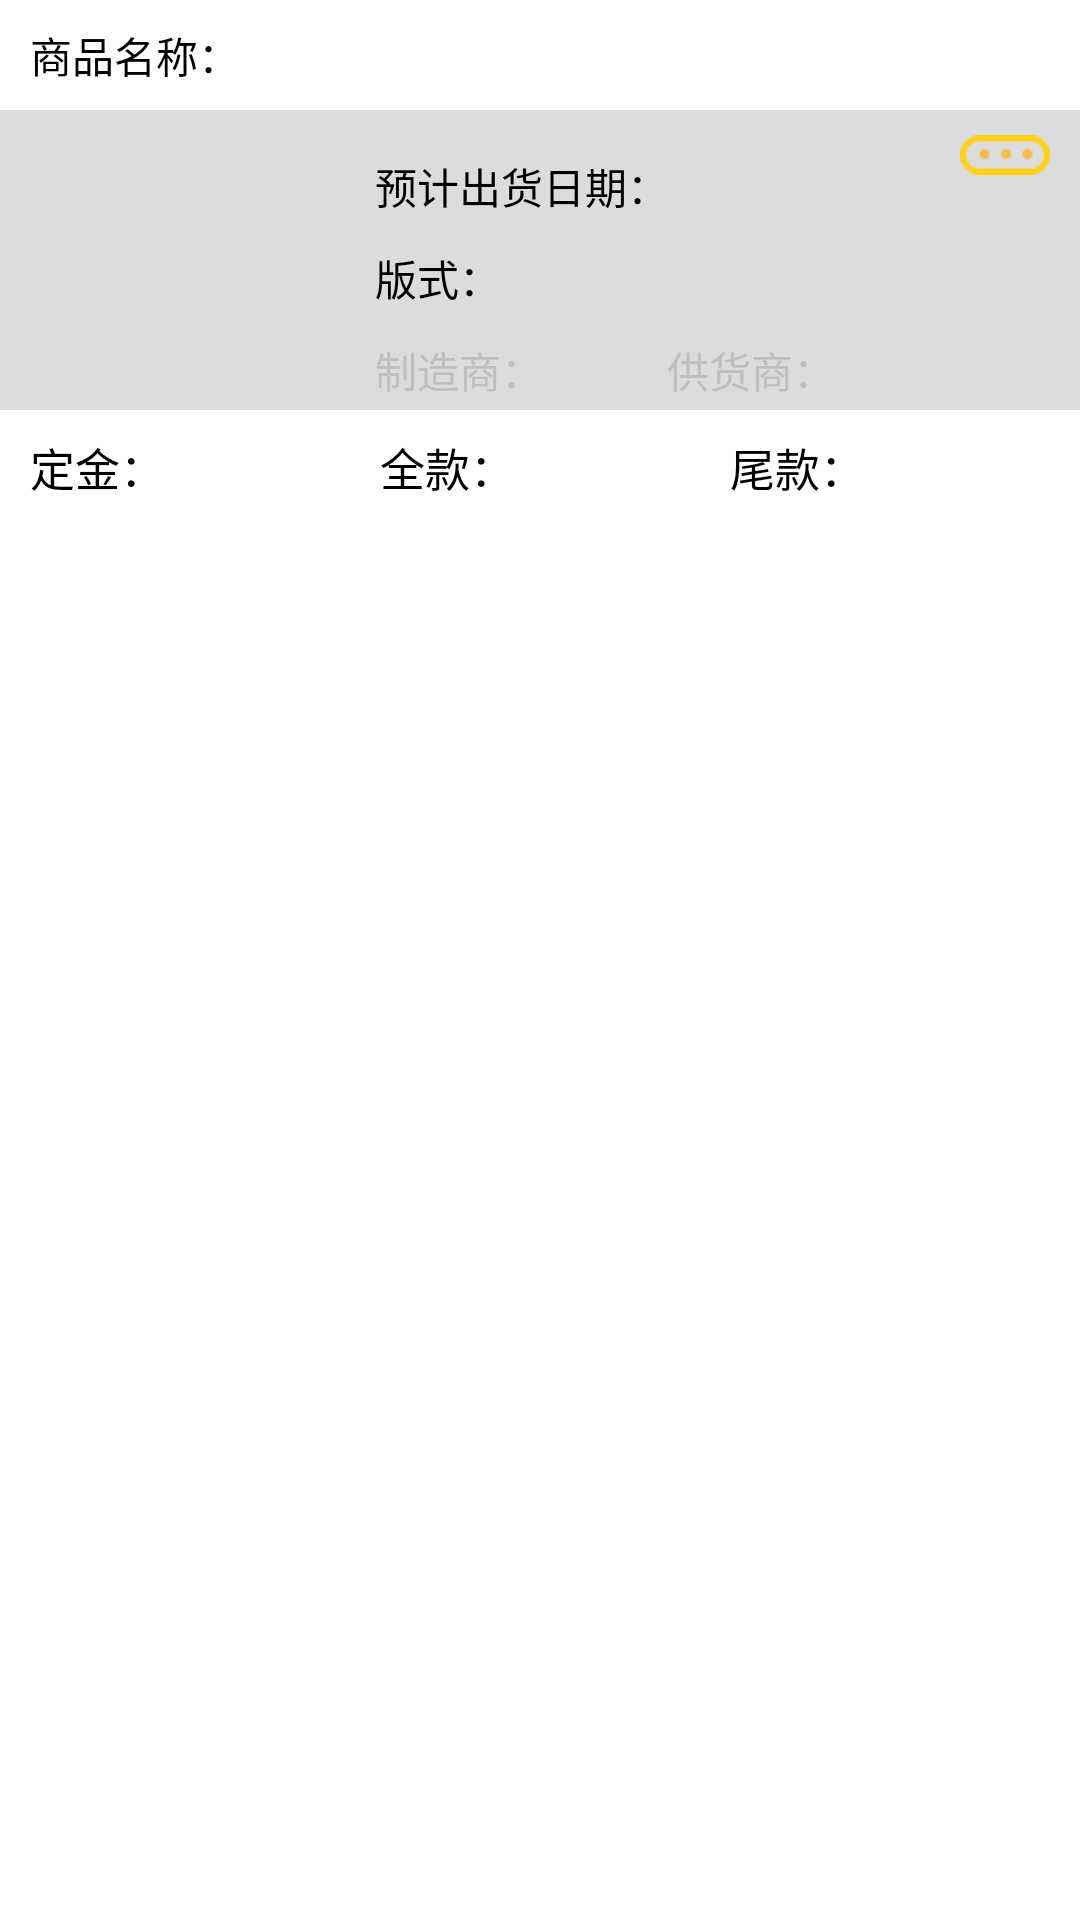

Write the Android layout XML for this screen, with the resource values it uses.
<!-- AndroidManifest.xml: application theme AppTheme -->
<!-- res/layout/item.xml -->
<?xml version="1.0" encoding="utf-8"?>
<RelativeLayout xmlns:android="http://schemas.android.com/apk/res/android"
    android:layout_width="fill_parent"
    android:layout_height="fill_parent"
    android:orientation="horizontal" >

    <LinearLayout
        android:id="@+id/namebox"
        android:layout_width="match_parent"
        android:layout_height="wrap_content"
        android:background="@color/white"
        android:orientation="horizontal"
        android:paddingBottom="8dp"
        android:paddingTop="8dp" >

        <TextView
            android:id="@+id/goods"
            android:layout_width="0dp"
            android:layout_height="wrap_content"
            android:layout_marginLeft="10dp"
            android:layout_weight="1"
            android:gravity="center"
            android:text="@string/goods"
            android:textColor="@color/black" />

        <TextView
            android:id="@+id/name"
            android:layout_width="0dp"
            android:layout_height="wrap_content"
            android:layout_weight="3"
            android:gravity="left"
            android:textColor="@color/black" />

        <TextView
            android:id="@+id/state"
            android:layout_width="0dp"
            android:layout_height="wrap_content"
            android:layout_weight="1"
            android:gravity="center"
            android:textColor="@color/orange" />
    </LinearLayout>

    <RelativeLayout
        android:id="@+id/picbox"
        android:layout_width="match_parent"
        android:layout_height="100sp"
        android:layout_below="@+id/namebox"
        android:background="@color/gray"
        android:orientation="horizontal" >

        <ImageView
            android:id="@+id/icon"
            android:layout_width="100sp"
            android:layout_height="100sp"
            android:layout_marginLeft="10dp"
            android:scaleType="centerCrop" />

        <RelativeLayout
            android:id="@+id/nametable"
            android:layout_width="0sp"
            android:layout_height="100sp"
            android:layout_alignParentTop="true"
            android:layout_marginLeft="15dp"
            android:layout_toLeftOf="@+id/other"
            android:layout_toRightOf="@+id/icon"
            android:paddingTop="5dp" >

            <LinearLayout
                android:id="@+id/L1"
                android:layout_width="match_parent"
                android:layout_height="wrap_content"
                android:layout_marginTop="10dp" >

                <TextView
                    android:id="@+id/outDates"
                    android:layout_width="wrap_content"
                    android:layout_height="wrap_content"
                    android:text="@string/outdate"
                    android:textColor="@color/black" />

                <TextView
                    android:id="@+id/outdate"
                    android:layout_width="wrap_content"
                    android:layout_height="wrap_content"
                    android:textColor="@color/black" />
            </LinearLayout>

            <LinearLayout
                android:id="@+id/L2"
                android:layout_width="match_parent"
                android:layout_height="wrap_content"
                android:layout_below="@+id/L1"
                android:layout_marginTop="10dp" >

                <TextView
                    android:id="@+id/kinds"
                    android:layout_width="wrap_content"
                    android:layout_height="wrap_content"
                    android:text="@string/kind"
                    android:textColor="@color/black" />

                <TextView
                    android:id="@+id/kind"
                    android:layout_width="wrap_content"
                    android:layout_height="wrap_content"
                    android:textColor="@color/black" />
            </LinearLayout>

            <LinearLayout
                android:id="@+id/L3"
                android:layout_width="match_parent"
                android:layout_height="wrap_content"
                android:layout_below="@+id/L2"
                android:layout_marginTop="10dp" >

                <LinearLayout
                    android:layout_width="wrap_content"
                    android:layout_height="wrap_content"
                    android:layout_weight="1" >

                    <TextView
                        android:id="@+id/make"
                        android:layout_width="wrap_content"
                        android:layout_height="wrap_content"
                        android:text="@string/make"
                        android:textColor="@color/lightgray" />

                    <TextView
                        android:id="@+id/whomake"
                        android:layout_width="wrap_content"
                        android:layout_height="wrap_content"
                        android:textColor="@color/lightgray" />
                </LinearLayout>

                <LinearLayout
                    android:layout_width="wrap_content"
                    android:layout_height="wrap_content"
                    android:layout_weight="1" >

                    <TextView
                        android:id="@+id/buy"
                        android:layout_width="wrap_content"
                        android:layout_height="wrap_content"
                        android:text="@string/buy"
                        android:textColor="@color/lightgray" />

                    <TextView
                        android:id="@+id/wherebuy"
                        android:layout_width="wrap_content"
                        android:layout_height="wrap_content"
                        android:textColor="@color/lightgray" />
                </LinearLayout>
            </LinearLayout>
        </RelativeLayout>

        <ImageView
            android:id="@+id/other"
            android:layout_width="30sp"
            android:layout_height="30sp"
            android:layout_alignParentRight="true"
            android:layout_marginRight="10dp"
            android:scaleType="fitCenter"
            android:src="@drawable/othericon" />
    </RelativeLayout>

    <LinearLayout
        android:id="@+id/moneybox"
        android:layout_width="match_parent"
        android:layout_height="wrap_content"
        android:layout_below="@+id/picbox"
        android:background="@color/white"
        android:orientation="horizontal"
        android:paddingBottom="8dp"
        android:paddingTop="8dp" >

        <TextView
            android:id="@+id/orderm"
            android:layout_width="0dp"
            android:layout_height="wrap_content"
            android:layout_marginLeft="10dp"
            android:layout_weight="1"
            android:gravity="left"
            android:text="@string/ordermoney"
            android:textColor="@color/black"
            android:textSize="15sp" />

        <TextView
            android:id="@+id/ordermoney"
            android:layout_width="0dp"
            android:layout_height="wrap_content"
            android:layout_weight="1"
            android:gravity="left"
            android:textColor="@color/black"
            android:textSize="15sp" />

        <TextView
            android:id="@+id/allm"
            android:layout_width="0dp"
            android:layout_height="wrap_content"
            android:layout_weight="1"
            android:gravity="left"
            android:text="@string/allmoney"
            android:textColor="@color/black"
            android:textSize="15sp" />

        <TextView
            android:id="@+id/allmoney"
            android:layout_width="0dp"
            android:layout_height="wrap_content"
            android:layout_weight="1"
            android:gravity="left"
            android:textColor="@color/black"
            android:textSize="15sp" />

        <TextView
            android:id="@+id/needm"
            android:layout_width="0dp"
            android:layout_height="wrap_content"
            android:layout_weight="1"
            android:gravity="left"
            android:text="@string/needmoney"
            android:textColor="@color/black"
            android:textSize="15sp" />

        <TextView
            android:id="@+id/needmoney"
            android:layout_width="0dp"
            android:layout_height="wrap_content"
            android:layout_weight="1"
            android:gravity="left"
            android:textColor="@color/orange"
            android:textSize="15sp" />
    </LinearLayout>

</RelativeLayout>
<!-- resources referenced by this layout -->
<resources>
  <color name="black">#000000</color>
  <color name="gray">#dcdcdc</color>
  <color name="lightgray">#bfbfbf</color>
  <color name="orange">#ff8915</color>
  <color name="white">#ffffff</color>
  <!-- drawable othericon: png bitmap (drawable, 18137 bytes) -->
  <string name="allmoney">全款：</string>
  <string name="buy">供货商：</string>
  <string name="goods">商品名称：</string>
  <string name="kind">版式：</string>
  <string name="make">制造商：</string>
  <string name="needmoney">尾款：</string>
  <string name="ordermoney">定金：</string>
  <string name="outdate">预计出货日期：</string>
  <style name="AppTheme" parent="AppBaseTheme">
          
      </style>
  <style name="AppBaseTheme" parent="android:Theme.Light">
          
      </style>
</resources>
